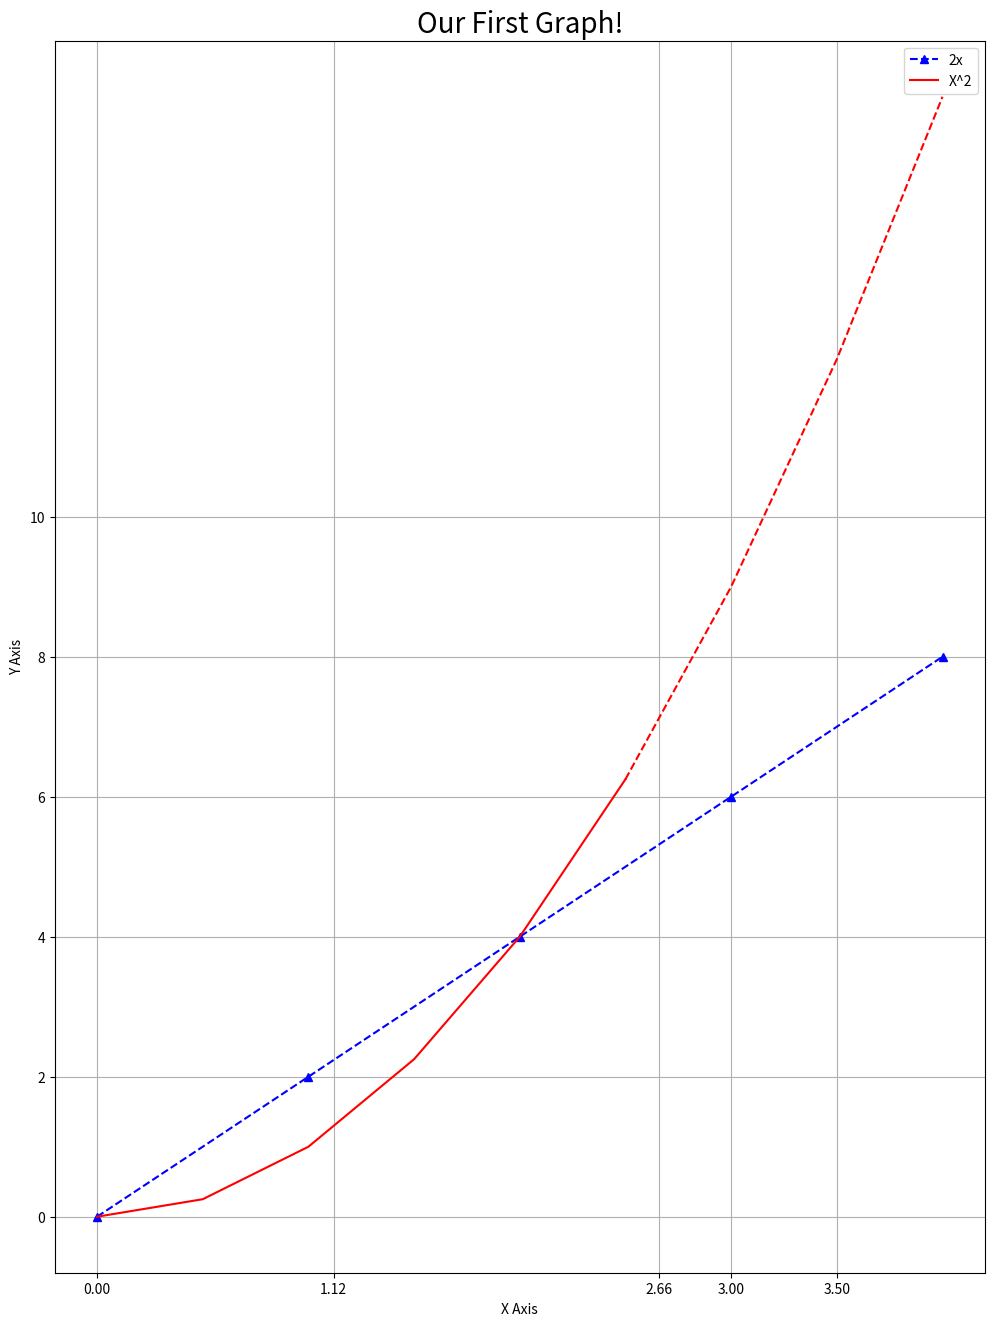

The matplotlib source for this figure:
import matplotlib.pyplot as plt
import numpy as np
import pandas as pd

x = [0,1,2,3,4]
y = [0,2,4,6,8]

# Инициализировать рисунок/Figure
# dpi -- количество пикселей на дюйм в рисунке
# figsize -- пропорции "поля" рисунка
plt.figure(figsize=(12,16), dpi=100)

# Line 1

# Основные возможные аргументы функции plot. По умолчанию необходимы только x и y
#plt.plot(x,y, label='2x', color='red', linewidth=2, marker='.', linestyle='--', markersize=10, markeredgecolor='blue')

#нарисуем график первой функции -- 2x
plt.plot(x,y, 'b^--', label='2x')

## Line 2

# С помощью numpy мы можем создавать массив из чисел с определенным интервалом функцией arange. np.linspace(..) делает то же самое, но с целыми числами
x2 = np.arange(0,4.5,0.5)

# Нарисуем часть второго графика как сплошную кривую -- квадрат значений x2
# Поскольку x2 -- массив numpy, мы можем это сделать просто "возведя в квадрат" массив
plt.plot(x2[:6], x2[:6]**2, 'r', label='X^2')

# Нарисуем часть графика пунктиром. 'r' после x и y означает красный цвет, '--' - рисовку пунктиром
plt.plot(x2[5:], x2[5:]**2, 'r--')

# Добавим заголовок (в fontdict нужен словарь, шрифт должен поддерживаться matplotlib'ом)
plt.title('Our First Graph!', fontdict={'fontname': 'sans-serif', 'fontsize': 20})

# Подпишем оси
plt.xlabel('X Axis')
plt.ylabel('Y Axis')

# Зададим какие-нибудь корявые "штрихи"/ticks на осях. в эти фунции можно передать любой список
plt.xticks([0,1.12,2.66,3,3.5])
plt.yticks([0,2,4,6,8,10])

# сделаем по этим штрихам сетку
plt.grid()

# функция легенды графика для отображения label'ов графиков
plt.legend()

# Можем сохранить график в высоком качестве
plt.savefig('mygraph.png', dpi=300)

# И вызвать эту функцию чтобы график сразу после отрисовки не пропал, пока мы его не закроем
plt.show()

